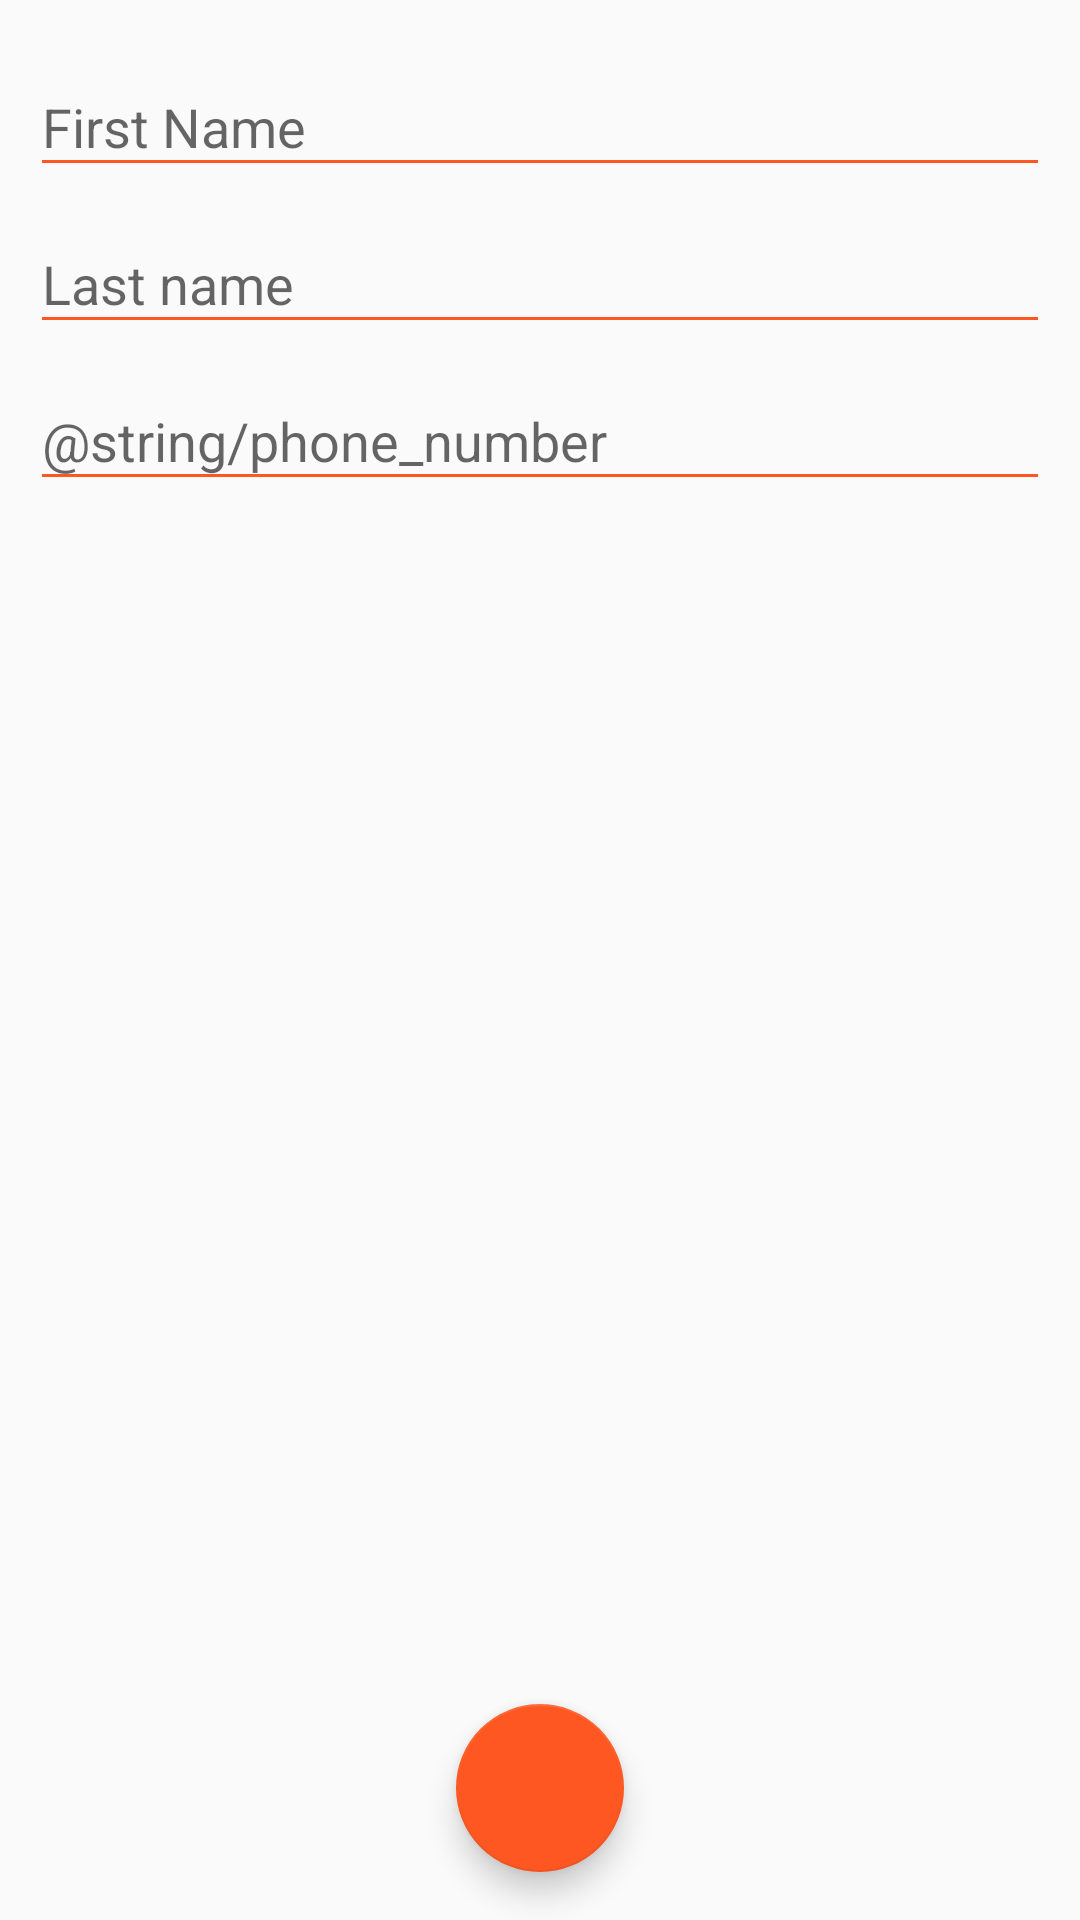

Write the Android layout XML for this screen, with the resource values it uses.
<!-- AndroidManifest.xml: application theme AppTheme -->
<!-- res/layout/activity_add.xml -->
<?xml version="1.0" encoding="utf-8"?>
<RelativeLayout xmlns:android="http://schemas.android.com/apk/res/android"
    xmlns:app="http://schemas.android.com/apk/res-auto"
    android:layout_width="match_parent"
    android:layout_height="match_parent">

    <LinearLayout
        android:layout_width="match_parent"
        android:layout_height="wrap_content"
        android:layout_margin="@dimen/til_dimen"
        android:orientation="vertical">

        <android.support.design.widget.TextInputLayout
            android:layout_width="match_parent"
            android:layout_height="wrap_content">

            <android.support.design.widget.TextInputEditText
                android:id="@+id/firstNameId"
                android:layout_width="match_parent"
                android:layout_height="wrap_content"
                android:hint="@string/first_name"
                android:inputType="textCapWords" />
        </android.support.design.widget.TextInputLayout>

        <android.support.design.widget.TextInputLayout
            android:layout_width="match_parent"
            android:layout_height="wrap_content">

            <android.support.design.widget.TextInputEditText
                android:id="@+id/lastNameId"
                android:layout_width="match_parent"
                android:layout_height="wrap_content"
                android:hint="@string/second_name"
                android:inputType="textCapWords" />
        </android.support.design.widget.TextInputLayout>

        <android.support.design.widget.TextInputLayout
            android:layout_width="match_parent"
            android:layout_height="wrap_content">

            <android.support.design.widget.TextInputEditText
                android:id="@+id/phoneNumberId"
                android:layout_width="match_parent"
                android:layout_height="wrap_content"
                android:hint="@string/phone_number"
                android:inputType="phone" />
        </android.support.design.widget.TextInputLayout>

    </LinearLayout>

    <android.support.design.widget.FloatingActionButton
        android:id="@+id/infoFabId"
        android:layout_width="wrap_content"
        android:layout_height="wrap_content"
        android:layout_alignParentBottom="true"
        android:layout_centerHorizontal="true"
        android:layout_margin="@dimen/fab_dimen"
        android:src="@drawable/ic_done_black_24dp"
        app:backgroundTint="@color/colorOrange" />

</RelativeLayout>
<!-- resources referenced by this layout -->
<resources>
  <color name="colorOrange">#FF5722</color>
  <dimen name="fab_dimen">16dp</dimen>
  <dimen name="til_dimen">10dp</dimen>
  <string name="first_name">First Name</string>
  <string name="second_name">Last name</string>
  <style name="AppTheme" parent="Theme.AppCompat.Light.NoActionBar">
          
          <item name="colorPrimary">@color/colorPrimary</item>
          <item name="colorPrimaryDark">@color/colorPrimaryDark</item>
          <item name="colorAccent">@color/colorAccent</item>
          <item name="colorControlNormal">@color/colorOrange</item>
          <item name="colorControlActivated">@color/colorOrange</item>
          <item name="colorControlHighlight">@color/colorOrange</item>
      </style>
  <color name="colorPrimary">#3F51B5</color>
  <color name="colorPrimaryDark">#303F9F</color>
  <color name="colorAccent">#FF4081</color>
</resources>
